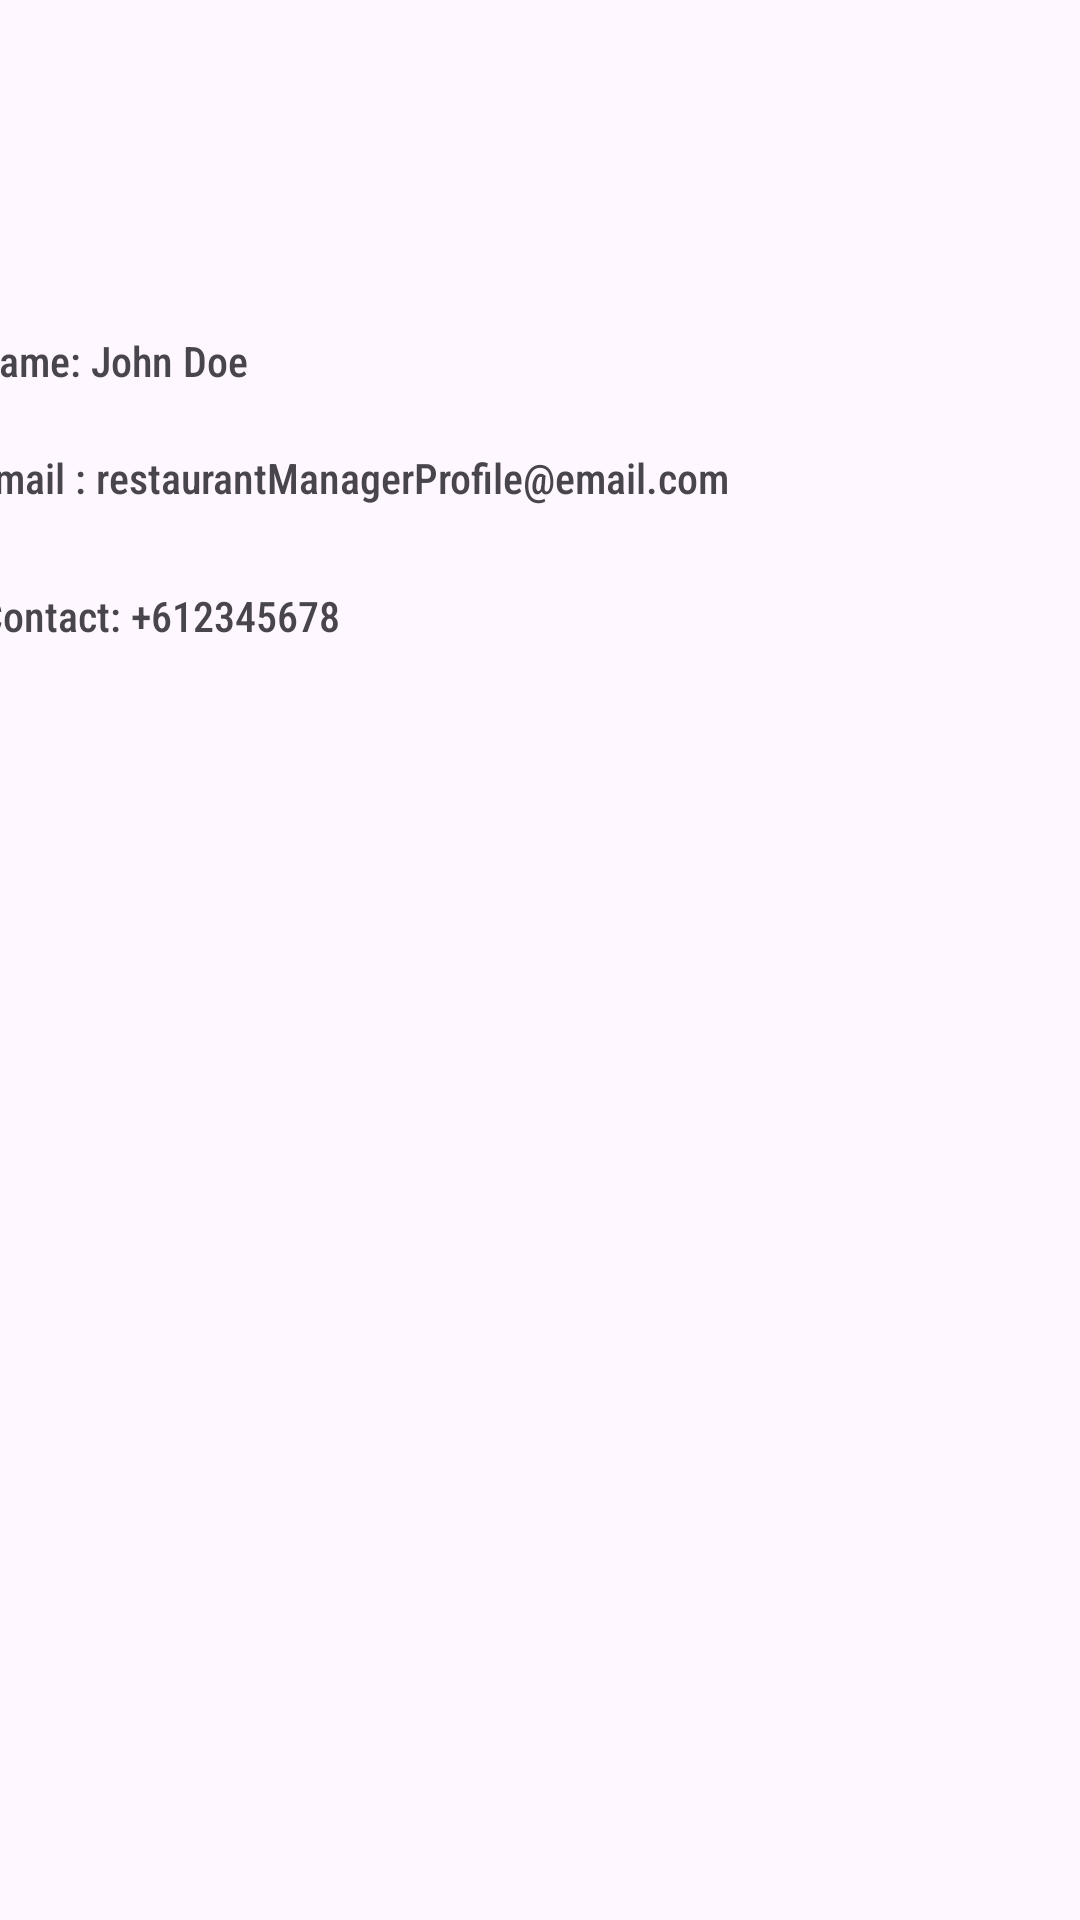

Layout XML and referenced resources for this Android screen:
<!-- AndroidManifest.xml: application theme Theme.MyApp -->
<!-- res/layout/activity_restaurant_owner_profile_page.xml -->
<?xml version="1.0" encoding="utf-8"?>
<androidx.constraintlayout.widget.ConstraintLayout xmlns:android="http://schemas.android.com/apk/res/android"
    xmlns:app="http://schemas.android.com/apk/res-auto"
    xmlns:tools="http://schemas.android.com/tools"
    android:id="@+id/main"
    android:layout_width="match_parent"
    android:layout_height="match_parent"
    tools:context=".restaurantOwnerProfilePage">

    <TextView
        android:id="@+id/ownerEmail"
        android:layout_width="368dp"
        android:layout_height="27dp"
        android:layout_marginStart="16dp"
        android:layout_marginEnd="27dp"
        android:layout_marginBottom="19dp"
        android:fontFamily="sans-serif-condensed-medium"
        android:text="Email : restaurantManagerProfile@email.com"
        app:layout_constraintBottom_toTopOf="@+id/ownerContact"
        app:layout_constraintEnd_toEndOf="parent"
        app:layout_constraintStart_toStartOf="parent" />

    <ImageView
        android:id="@+id/restaurantOwnerPicture"
        android:layout_width="wrap_content"
        android:layout_height="wrap_content"
        android:layout_marginStart="16dp"
        android:layout_marginTop="72dp"
        android:layout_marginBottom="531dp"
        app:layout_constraintBottom_toBottomOf="parent"
        app:layout_constraintStart_toStartOf="parent"
        app:layout_constraintTop_toTopOf="parent"
        tools:srcCompat="@tools:sample/avatars" />

    <TextView
        android:id="@+id/restaurantTitle"
        android:layout_width="183dp"
        android:layout_height="21dp"
        android:layout_marginTop="122dp"
        android:layout_marginEnd="72dp"
        android:layout_marginBottom="588dp"
        android:fontFamily="sans-serif-condensed-medium"
        android:text="Sample Business owner"
        android:textSize="16sp"
        app:layout_constraintBottom_toBottomOf="parent"
        app:layout_constraintEnd_toEndOf="parent"
        app:layout_constraintTop_toTopOf="parent"
        app:layout_constraintVertical_bias="0.0" />

    <RatingBar
        android:id="@+id/restaurantAverageRatingBar"
        android:layout_width="wrap_content"
        android:layout_height="wrap_content"
        android:layout_marginStart="11dp"
        android:layout_marginTop="143dp"
        android:layout_marginEnd="16dp"
        android:layout_marginBottom="531dp"
        app:layout_constraintBottom_toBottomOf="parent"
        app:layout_constraintEnd_toEndOf="parent"
        app:layout_constraintStart_toEndOf="@+id/restaurantOwnerPicture"
        app:layout_constraintTop_toTopOf="parent" />

    <androidx.recyclerview.widget.RecyclerView
        android:id="@+id/ownerRecyclerView"
        android:layout_width="405dp"
        android:layout_height="384dp"
        android:layout_marginTop="15dp"
        app:layout_constraintEnd_toEndOf="parent"
        app:layout_constraintStart_toStartOf="parent"
        app:layout_constraintTop_toBottomOf="@+id/ownerContact" />

    <TextView
        android:id="@+id/ownerName"
        android:layout_width="366dp"
        android:layout_height="21dp"
        android:layout_marginStart="16dp"
        android:layout_marginTop="20dp"
        android:layout_marginEnd="29dp"
        android:layout_marginBottom="18dp"
        android:fontFamily="sans-serif-condensed-medium"
        android:text="Name: John Doe"
        app:layout_constraintBottom_toTopOf="@+id/ownerEmail"
        app:layout_constraintEnd_toEndOf="parent"
        app:layout_constraintStart_toStartOf="parent"
        app:layout_constraintTop_toBottomOf="@+id/restaurantOwnerPicture" />

    <TextView
        android:id="@+id/ownerContact"
        android:layout_width="366dp"
        android:layout_height="25dp"
        android:layout_marginStart="18dp"
        android:layout_marginTop="19dp"
        android:layout_marginEnd="27dp"
        android:fontFamily="sans-serif-condensed-medium"
        android:text="Contact: +612345678"
        app:layout_constraintEnd_toEndOf="parent"
        app:layout_constraintStart_toStartOf="parent"
        app:layout_constraintTop_toBottomOf="@+id/ownerEmail" />

</androidx.constraintlayout.widget.ConstraintLayout>
<!-- resources referenced by this layout -->
<resources>
  <style name="Theme.MyApp" parent="Theme.Material3.DayNight.NoActionBar">
          
          <item name="colorPrimaryVariant">@color/lavender</item>
          <item name="windowNoTitle">true</item>
          <item name="colorPrimary">@color/colorPrimary</item>
          <item name="colorPrimaryDark">@color/colorPrimaryDark</item>
          <item name="colorAccent">@color/colorAccent</item>
          <item name="windowActionBar">false</item>&gt;
      </style>
  
  
       Rounded ImageView style
  <color name="lavender">#8692f7</color>
  <color name="colorPrimary">#FFFFFF</color>
  <color name="colorPrimaryDark">#000000</color>
  <color name="colorAccent">#EEEEEE</color>
</resources>
